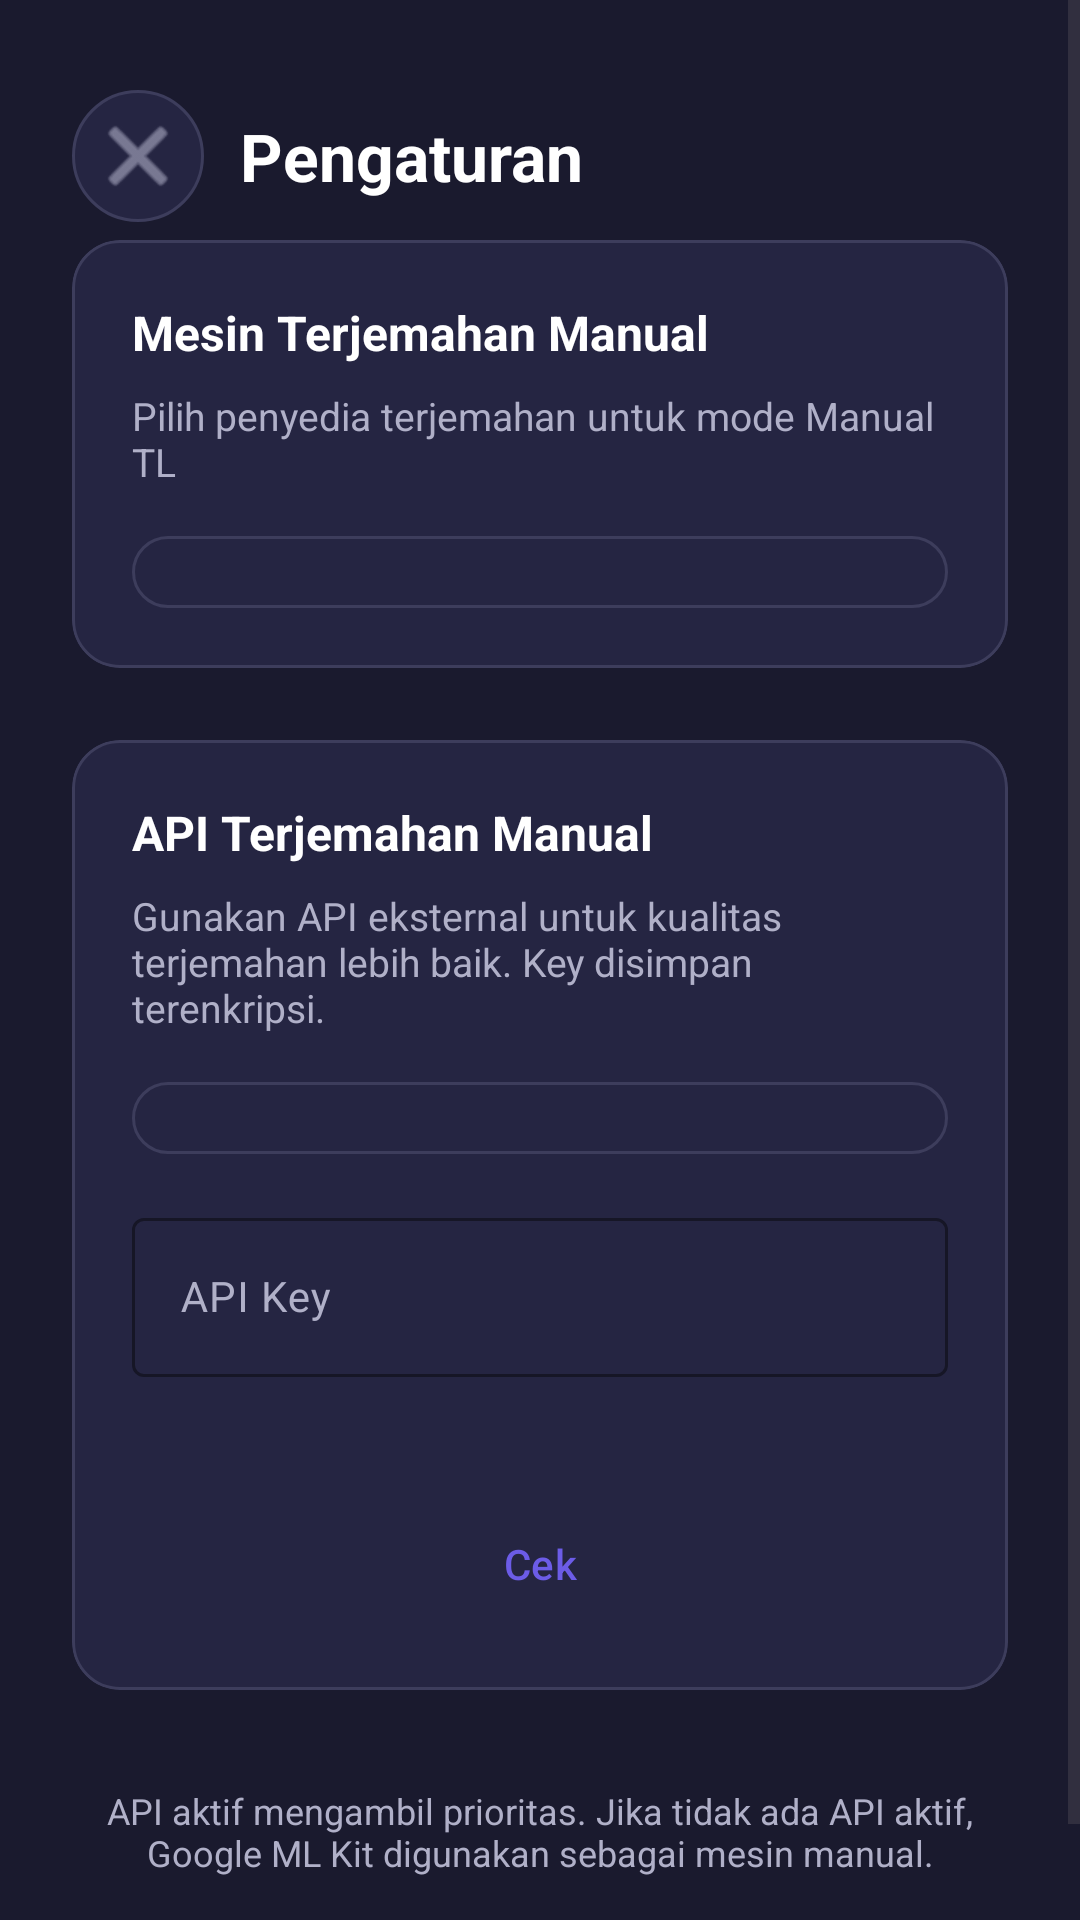

This screen was rendered from an Android layout file. Write that file and the resources it references.
<!-- AndroidManifest.xml: application theme Theme.ScreenTranslator.Minimal -->
<!-- res/layout/activity_settings.xml -->
<?xml version="1.0" encoding="utf-8"?>
<ScrollView xmlns:android="http://schemas.android.com/apk/res/android"
    xmlns:app="http://schemas.android.com/apk/res-auto"
    android:layout_width="match_parent"
    android:layout_height="match_parent"
    android:background="@color/surface"
    android:fillViewport="true">

    <LinearLayout
        android:layout_width="match_parent"
        android:layout_height="wrap_content"
        android:orientation="vertical"
        android:padding="24dp">

        
        <LinearLayout
            android:layout_width="match_parent"
            android:layout_height="56dp"
            android:gravity="center_vertical">
            <ImageButton
                android:id="@+id/btnBackSettings"
                android:layout_width="44dp"
                android:layout_height="44dp"
                android:background="@drawable/btn_icon_background"
                android:contentDescription="@string/settings"
                android:src="@android:drawable/ic_menu_close_clear_cancel"
                android:tint="@color/on_surface_variant"
                android:padding="10dp" />
            <TextView
                android:layout_width="wrap_content"
                android:layout_height="wrap_content"
                android:layout_marginStart="12dp"
                android:text="Pengaturan"
                android:textColor="@color/on_surface"
                android:textSize="22sp"
                android:textStyle="bold" />
        </LinearLayout>

        
        <com.google.android.material.card.MaterialCardView
            android:layout_width="match_parent"
            android:layout_height="wrap_content"
            style="@style/Widget.ScreenTranslator.Card"
            android:layout_marginBottom="24dp">

            <LinearLayout
                android:layout_width="match_parent"
                android:layout_height="wrap_content"
                android:orientation="vertical"
                android:padding="20dp">

                <TextView
                    android:layout_width="wrap_content"
                    android:layout_height="wrap_content"
                    android:text="Mesin Terjemahan Manual"
                    android:textColor="@color/on_surface"
                    android:textSize="16sp"
                    android:textStyle="bold"
                    android:layout_marginBottom="8dp" />

                <TextView
                    android:layout_width="wrap_content"
                    android:layout_height="wrap_content"
                    android:text="Pilih penyedia terjemahan untuk mode Manual TL"
                    android:textColor="@color/on_surface_variant"
                    android:textSize="13sp"
                    android:layout_marginBottom="16dp" />

                <Spinner
                    android:id="@+id/spinnerManualProvider"
                    android:layout_width="match_parent"
                    android:layout_height="wrap_content"
                    style="@style/Widget.ScreenTranslator.Spinner" />
            </LinearLayout>
        </com.google.android.material.card.MaterialCardView>

        
        <com.google.android.material.card.MaterialCardView
            android:layout_width="match_parent"
            android:layout_height="wrap_content"
            style="@style/Widget.ScreenTranslator.Card"
            android:layout_marginBottom="24dp">

            <LinearLayout
                android:layout_width="match_parent"
                android:layout_height="wrap_content"
                android:orientation="vertical"
                android:padding="20dp">

                <TextView
                    android:layout_width="wrap_content"
                    android:layout_height="wrap_content"
                    android:text="API Terjemahan Manual"
                    android:textColor="@color/on_surface"
                    android:textSize="16sp"
                    android:textStyle="bold"
                    android:layout_marginBottom="8dp" />

                <TextView
                    android:layout_width="wrap_content"
                    android:layout_height="wrap_content"
                    android:text="Gunakan API eksternal untuk kualitas terjemahan lebih baik. Key disimpan terenkripsi."
                    android:textColor="@color/on_surface_variant"
                    android:textSize="13sp"
                    android:layout_marginBottom="16dp" />

                <Spinner
                    android:id="@+id/spinnerApiProvider"
                    android:layout_width="match_parent"
                    android:layout_height="wrap_content"
                    style="@style/Widget.ScreenTranslator.Spinner"
                    android:layout_marginBottom="16dp" />

                <com.google.android.material.textfield.TextInputLayout
                    android:id="@+id/tilApiKey"
                    android:layout_width="match_parent"
                    android:layout_height="wrap_content"
                    style="@style/Widget.ScreenTranslator.EditText"
                    android:layout_marginBottom="12dp"
                    android:hint="API Key">

                    <com.google.android.material.textfield.TextInputEditText
                        android:id="@+id/etApiKey"
                        android:layout_width="match_parent"
                        android:layout_height="wrap_content"
                        android:textColor="@color/on_surface"
                        android:textColorHint="@color/on_surface_variant"
                        android:textSize="14sp"
                        android:inputType="textPassword"
                        android:singleLine="true" />
                </com.google.android.material.textfield.TextInputLayout>

                <com.google.android.material.textfield.TextInputLayout
                    android:id="@+id/tilBaseUrl"
                    android:layout_width="match_parent"
                    android:layout_height="wrap_content"
                    style="@style/Widget.ScreenTranslator.EditText"
                    android:layout_marginBottom="12dp"
                    android:hint="Base URL"
                    android:visibility="gone">

                    <com.google.android.material.textfield.TextInputEditText
                        android:id="@+id/etBaseUrl"
                        android:layout_width="match_parent"
                        android:layout_height="wrap_content"
                        android:textColor="@color/on_surface"
                        android:textColorHint="@color/on_surface_variant"
                        android:textSize="14sp"
                        android:inputType="textUri"
                        android:singleLine="true" />
                </com.google.android.material.textfield.TextInputLayout>

<com.google.android.material.textfield.TextInputLayout
                    android:id="@+id/tilModel"
                    android:layout_width="match_parent"
                    android:layout_height="wrap_content"
                    style="@style/Widget.ScreenTranslator.EditText"
                    android:layout_marginBottom="12dp"
                    android:hint="Model"
                    android:visibility="gone">

                    <com.google.android.material.textfield.TextInputEditText
                        android:id="@+id/etModel"
                        android:layout_width="match_parent"
                        android:layout_height="wrap_content"
                        android:textColor="@color/on_surface"
                        android:textColorHint="@color/on_surface_variant"
                        android:textSize="14sp"
                        android:inputType="text"
                        android:singleLine="true" />
                </com.google.android.material.textfield.TextInputLayout>

                <TextView
                    android:id="@+id/tvApiStatus"
                    android:layout_width="match_parent"
                    android:layout_height="wrap_content"
                    android:layout_marginBottom="12dp"
                    android:textColor="@color/on_surface_variant"
                    android:textSize="12sp" />

                <LinearLayout
                    android:layout_width="match_parent"
                    android:layout_height="wrap_content"
                    android:orientation="horizontal"
                    android:gravity="center">

                    <Button
                        android:id="@+id/btnApiCheck"
                        android:layout_width="wrap_content"
                        android:layout_height="44dp"
                        style="@style/Widget.ScreenTranslator.Button.Secondary"
                        android:text="Cek" />

                    <Button
                        android:id="@+id/btnApiUse"
                        android:layout_width="wrap_content"
                        android:layout_height="44dp"
                        android:layout_marginStart="12dp"
                        style="@style/Widget.ScreenTranslator.Button.Primary"
                        android:text="Gunakan"
                        android:visibility="gone" />

                    <Button
                        android:id="@+id/btnApiDisable"
                        android:layout_width="wrap_content"
                        android:layout_height="44dp"
                        android:layout_marginStart="12dp"
                        style="@style/Widget.ScreenTranslator.Button.Danger"
                        android:text="Nonaktifkan"
                        android:visibility="gone" />
                </LinearLayout>
            </LinearLayout>
        </com.google.android.material.card.MaterialCardView>

        
        <TextView
            android:layout_width="match_parent"
            android:layout_height="wrap_content"
            android:layout_marginTop="8dp"
            android:layout_marginBottom="24dp"
            android:text="API aktif mengambil prioritas. Jika tidak ada API aktif, Google ML Kit digunakan sebagai mesin manual."
            android:textColor="@color/on_surface_variant"
            android:textSize="12sp"
            android:gravity="center" />
    </LinearLayout>
</ScrollView>
<!-- resources referenced by this layout -->
<resources>
  <color name="on_surface">#FFFFFF</color>
  <color name="on_surface_variant">#B0B0C8</color>
  <color name="surface">#1A1A2E</color>
  <!-- drawable btn_icon_background (drawable) -->
  <?xml version="1.0" encoding="utf-8"?>
  <ripple xmlns:android="http://schemas.android.com/apk/res/android"
      android:color="@color/primary_container">
      <item>
          <shape android:shape="oval">
              <solid android:color="@color/surface_variant" />
              <stroke android:width="1dp" android:color="@color/outline" />
          </shape>
      </item>
  </ripple>
  <string name="settings">Pengaturan</string>
  <style name="Widget.ScreenTranslator.Button.Danger" parent="Widget.Material3.Button">
          <item name="backgroundTint">@color/error</item>
          <item name="android:textColor">@color/on_error</item>
          <item name="cornerRadius">12dp</item>
          <item name="android:paddingHorizontal">24dp</item>
          <item name="android:paddingVertical">12dp</item>
          <item name="android:textSize">14sp</item>
          <item name="android:textAllCaps">false</item>
      </style>
  <style name="Widget.ScreenTranslator.Button.Primary" parent="Widget.Material3.Button">
          <item name="backgroundTint">@color/primary</item>
          <item name="android:textColor">@color/on_primary</item>
          <item name="cornerRadius">12dp</item>
          <item name="android:paddingHorizontal">24dp</item>
          <item name="android:paddingVertical">12dp</item>
          <item name="android:textSize">14sp</item>
          <item name="android:textAllCaps">false</item>
      </style>
  <style name="Widget.ScreenTranslator.Button.Secondary" parent="Widget.Material3.Button.OutlinedButton">
          <item name="strokeColor">@color/outline</item>
          <item name="android:textColor">@color/primary</item>
          <item name="cornerRadius">12dp</item>
          <item name="android:paddingHorizontal">24dp</item>
          <item name="android:paddingVertical">12dp</item>
          <item name="android:textSize">14sp</item>
          <item name="android:textAllCaps">false</item>
      </style>
  <style name="Widget.ScreenTranslator.Card" parent="">
          <item name="cardBackgroundColor">@color/surface_variant</item>
          <item name="cardCornerRadius">16dp</item>
          <item name="cardElevation">0dp</item>
          <item name="strokeColor">@color/outline</item>
          <item name="strokeWidth">1dp</item>
      </style>
  <style name="Widget.ScreenTranslator.Spinner" parent="">
          <item name="android:background">@drawable/spinner_background</item>
          <item name="android:paddingHorizontal">16dp</item>
          <item name="android:paddingVertical">12dp</item>
          <item name="android:textSize">14sp</item>
          <item name="android:textColor">@color/on_surface</item>
      </style>
  <color name="primary_container">#5A4CDB</color>
  <color name="surface_variant">#252542</color>
  <color name="outline">#3D3D5C</color>
  <color name="error">#FF6B6B</color>
  <color name="on_error">#FFFFFF</color>
  <color name="primary">#6C5CE7</color>
  <color name="on_primary">#FFFFFF</color>
  <!-- drawable spinner_background (drawable) -->
  <?xml version="1.0" encoding="utf-8"?>
  <shape xmlns:android="http://schemas.android.com/apk/res/android">
      <solid android:color="@color/surface_variant" />
      <stroke android:width="1dp" android:color="@color/outline" />
      <corners android:radius="12dp" />
      <padding
          android:left="16dp"
          android:top="12dp"
          android:right="40dp"
          android:bottom="12dp" />
  </shape>
  <color name="on_primary_container">#FFFFFF</color>
  <color name="secondary">#00CEC9</color>
  <color name="on_secondary">#1A1A2E</color>
</resources>
